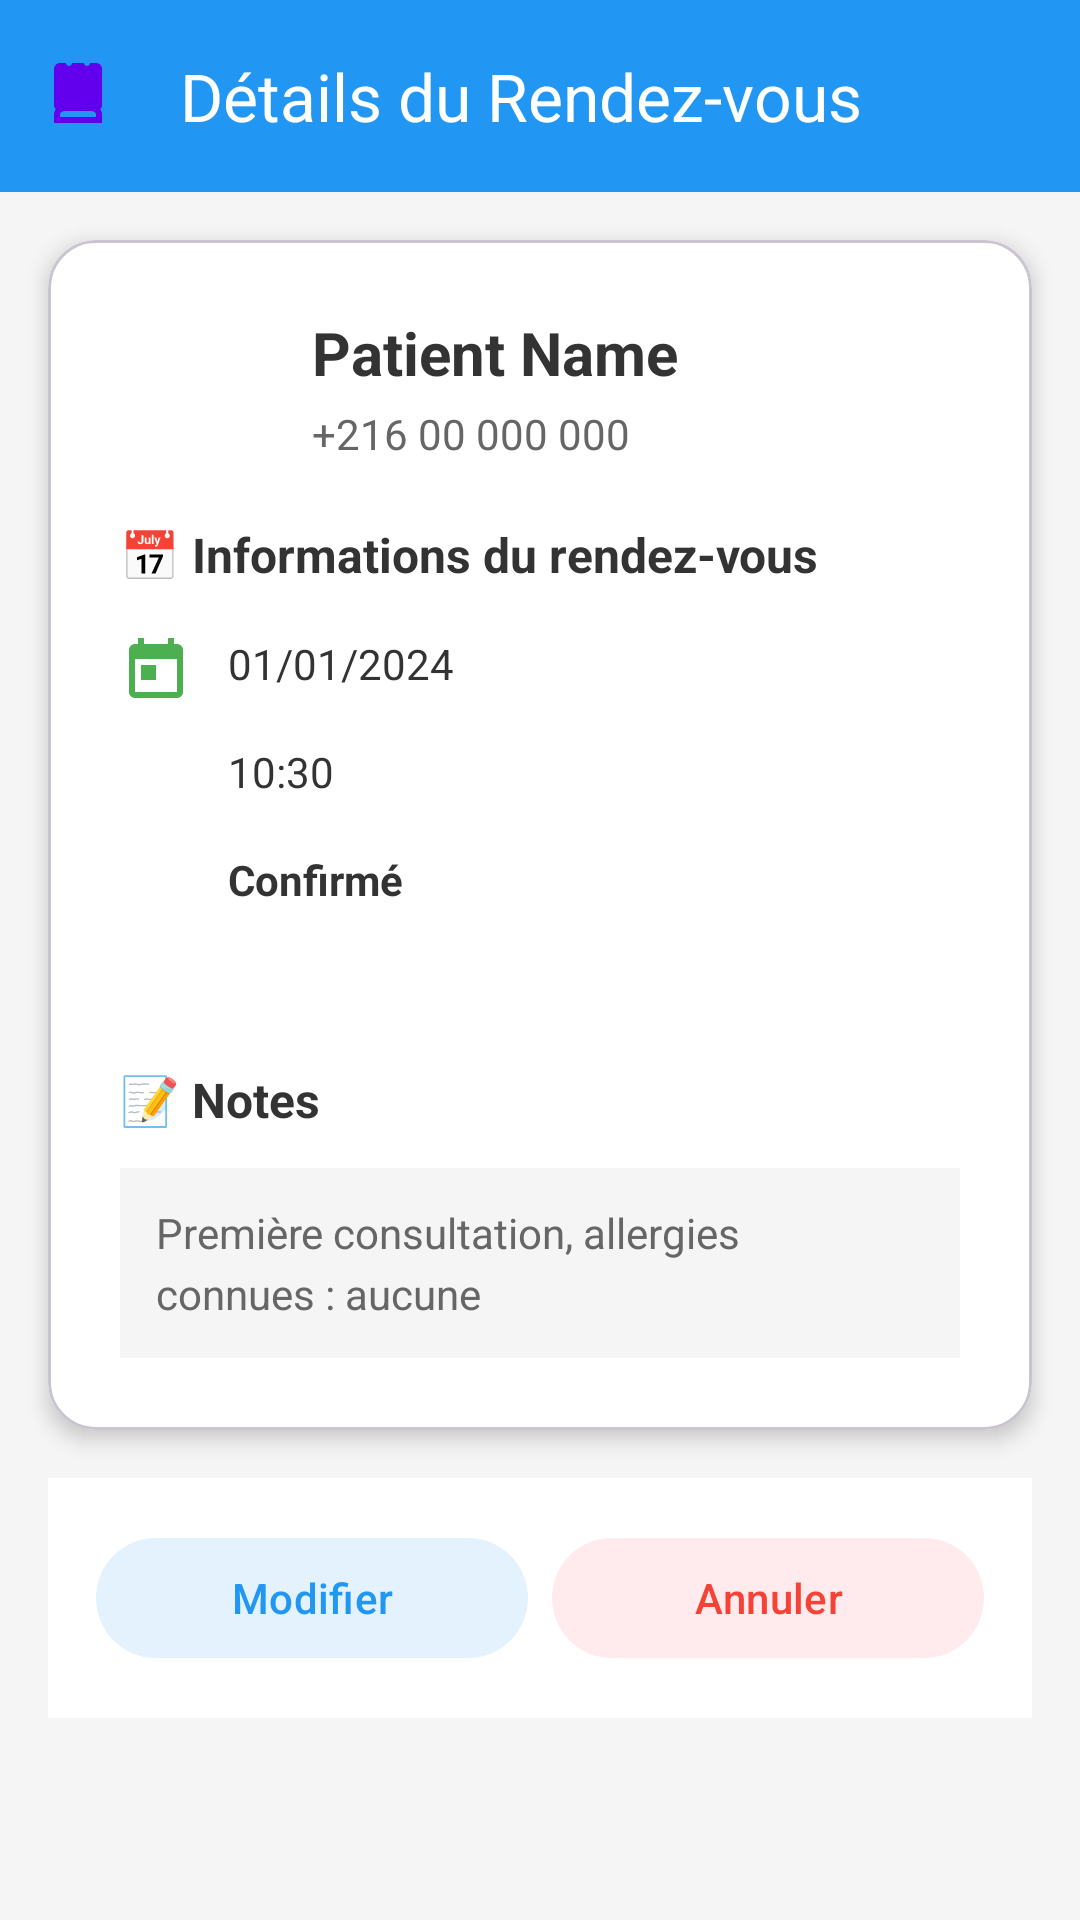

Write the Android layout XML for this screen, with the resource values it uses.
<!-- AndroidManifest.xml: application theme Theme.Tp5ex2 -->
<!-- res/layout/activity_appointment_detail.xml -->
<?xml version="1.0" encoding="utf-8"?>
<ScrollView xmlns:android="http://schemas.android.com/apk/res/android"
    xmlns:app="http://schemas.android.com/apk/res-auto"
    android:layout_width="match_parent"
    android:layout_height="match_parent"
    android:background="#F5F5F5">

    <LinearLayout
        android:layout_width="match_parent"
        android:layout_height="wrap_content"
        android:orientation="vertical">

        
        <com.google.android.material.appbar.MaterialToolbar
            android:id="@+id/toolbar"
            android:layout_width="match_parent"
            android:layout_height="?attr/actionBarSize"
            app:title="Détails du Rendez-vous"
            app:navigationIcon="@drawable/ic_doctor"
            app:titleTextColor="@android:color/white"
            android:background="#2196F3"/>

        
        <com.google.android.material.card.MaterialCardView
            android:layout_width="match_parent"
            android:layout_height="wrap_content"
            android:layout_margin="16dp"
            app:cardCornerRadius="16dp"
            app:cardElevation="4dp"
            android:backgroundTint="#FFFFFF">

            <LinearLayout
                android:layout_width="match_parent"
                android:layout_height="wrap_content"
                android:orientation="vertical"
                android:padding="24dp">

                
                <LinearLayout
                    android:layout_width="match_parent"
                    android:layout_height="wrap_content"
                    android:orientation="horizontal"
                    android:gravity="center_vertical"
                    android:layout_marginBottom="20dp">

                    <ImageView
                        android:layout_width="48dp"
                        android:layout_height="48dp"

                        android:layout_marginEnd="16dp"/>

                    <LinearLayout
                        android:layout_width="0dp"
                        android:layout_height="wrap_content"
                        android:layout_weight="1"
                        android:orientation="vertical">

                        <TextView
                            android:id="@+id/tvPatientName"
                            android:layout_width="wrap_content"
                            android:layout_height="wrap_content"
                            android:text="Patient Name"
                            android:textSize="20sp"
                            android:textStyle="bold"
                            android:textColor="#333333"
                            android:layout_marginBottom="4dp"/>

                        <TextView
                            android:id="@+id/tvPatientPhone"
                            android:layout_width="wrap_content"
                            android:layout_height="wrap_content"
                            android:text="+216 00 000 000"
                            android:textSize="14sp"
                            android:textColor="#666666"/>

                    </LinearLayout>

                </LinearLayout>

                
                <LinearLayout
                    android:layout_width="match_parent"
                    android:layout_height="wrap_content"
                    android:orientation="vertical"
                    android:layout_marginBottom="24dp">

                    <TextView
                        android:layout_width="wrap_content"
                        android:layout_height="wrap_content"
                        android:text="📅 Informations du rendez-vous"
                        android:textSize="16sp"
                        android:textStyle="bold"
                        android:textColor="#333333"
                        android:layout_marginBottom="16dp"/>

                    
                    <LinearLayout
                        android:layout_width="match_parent"
                        android:layout_height="wrap_content"
                        android:orientation="horizontal"
                        android:layout_marginBottom="12dp">

                        <ImageView
                            android:layout_width="24dp"
                            android:layout_height="24dp"
                            android:src="@drawable/ic_calendar"

                            android:layout_marginEnd="12dp"/>

                        <TextView
                            android:id="@+id/tvDate"
                            android:layout_width="0dp"
                            android:layout_height="wrap_content"
                            android:layout_weight="1"
                            android:text="01/01/2024"
                            android:textSize="14sp"
                            android:textColor="#333333"/>

                    </LinearLayout>

                    
                    <LinearLayout
                        android:layout_width="match_parent"
                        android:layout_height="wrap_content"
                        android:orientation="horizontal"
                        android:layout_marginBottom="12dp">

                        <ImageView
                            android:layout_width="24dp"
                            android:layout_height="24dp"

                            android:layout_marginEnd="12dp"/>

                        <TextView
                            android:id="@+id/tvTime"
                            android:layout_width="0dp"
                            android:layout_height="wrap_content"
                            android:layout_weight="1"
                            android:text="10:30"
                            android:textSize="14sp"
                            android:textColor="#333333"/>

                    </LinearLayout>

                    
                    <LinearLayout
                        android:layout_width="match_parent"
                        android:layout_height="wrap_content"
                        android:orientation="horizontal"
                        android:layout_marginBottom="24dp">

                        <ImageView
                            android:layout_width="24dp"
                            android:layout_height="24dp"


                            android:layout_marginEnd="12dp"/>

                        <TextView
                            android:id="@+id/tvStatus"
                            android:layout_width="0dp"
                            android:layout_height="wrap_content"
                            android:layout_weight="1"
                            android:text="Confirmé"
                            android:textSize="14sp"
                            android:textColor="#333333"
                            android:textStyle="bold"/>

                    </LinearLayout>

                </LinearLayout>

                
                <LinearLayout
                    android:layout_width="match_parent"
                    android:layout_height="wrap_content"
                    android:orientation="vertical">

                    <TextView
                        android:layout_width="wrap_content"
                        android:layout_height="wrap_content"
                        android:text="📝 Notes"
                        android:textSize="16sp"
                        android:textStyle="bold"
                        android:textColor="#333333"
                        android:layout_marginBottom="12dp"/>

                    <TextView
                        android:id="@+id/tvNotes"
                        android:layout_width="match_parent"
                        android:layout_height="wrap_content"
                        android:text="Première consultation, allergies connues : aucune"
                        android:textSize="14sp"
                        android:textColor="#666666"
                        android:lineSpacingExtra="4dp"
                        android:padding="12dp"
                        android:background="#F5F5F5"
                        android:backgroundTint="#F5F5F5"
                        app:cardCornerRadius="8dp"/>

                </LinearLayout>

            </LinearLayout>

        </com.google.android.material.card.MaterialCardView>

        
        <LinearLayout
            android:layout_width="match_parent"
            android:layout_height="wrap_content"
            android:orientation="horizontal"
            android:padding="16dp"
            android:background="#FFFFFF"
            android:backgroundTint="#FFFFFF"
            app:cardCornerRadius="16dp"
            app:cardElevation="2dp"
            android:layout_marginStart="16dp"
            android:layout_marginEnd="16dp"
            android:layout_marginBottom="16dp">

            <com.google.android.material.button.MaterialButton
                android:layout_width="0dp"
                android:layout_height="48dp"
                android:layout_weight="1"
                android:text="Modifier"
                android:textColor="#2196F3"
                app:backgroundTint="#E3F2FD"
                app:cornerRadius="24dp"
                android:layout_marginEnd="8dp"

                app:iconTint="#2196F3"/>

            <com.google.android.material.button.MaterialButton
                android:layout_width="0dp"
                android:layout_height="48dp"
                android:layout_weight="1"
                android:text="Annuler"
                android:textColor="#F44336"
                app:backgroundTint="#FFEBEE"
                app:cornerRadius="24dp"

                app:iconTint="#F44336"/>

        </LinearLayout>

    </LinearLayout>

</ScrollView>
<!-- resources referenced by this layout -->
<resources>
  <!-- drawable ic_calendar (drawable) -->
  <vector xmlns:android="http://schemas.android.com/apk/res/android"
      android:width="24dp"
      android:height="24dp"
      android:viewportWidth="24"
      android:viewportHeight="24">
      <path
          android:fillColor="#4CAF50"
          android:pathData="M19,3h-1V1h-2v2H8V1H6v2H5C3.9,3 3,3.9 3,5v14c0,1.1 0.9,2 2,2h14c1.1,0 2,-0.9 2,-2V5C21,3.9 20.1,3 19,3z M19,19H5V8h14V19z M7,10h5v5H7V10z"/>
  </vector>
  <!-- drawable ic_doctor (drawable) -->
  <vector xmlns:android="http://schemas.android.com/apk/res/android"
      android:width="24dp"
      android:height="24dp"
      android:viewportWidth="24"
      android:viewportHeight="24">
      <path
          android:fillColor="#6200EE"
          android:pathData="M10,12c2.21,0 4,-1.79 4,-4s-1.79,-4 -4,-4 -4,1.79 -4,4 1.79,4 4,4zM10,6c1.1,0 2,0.9 2,2s-0.9,2 -2,2 -2,-0.9 -2,-2 0.9,-2 2,-2zM16.39,15.56C14.71,14.7 12.53,14 10,14s-4.71,0.7 -6.39,1.56C2.61,16.07 2,17.1 2,18.22V21h16v-2.78c0,-1.12 -0.61,-2.15 -1.61,-2.66zM16,19H4v-0.78c0,-0.38 0.2,-0.72 0.52,-0.88C5.71,16.73 7.63,16 10,16s4.29,0.73 5.48,1.34c0.32,0.16 0.52,0.5 0.52,0.88V19zM16,1h-2c0,0.55 -0.45,1 -1,1s-1,-0.45 -1,-1H8c0,0.55 -0.45,1 -1,1s-1,-0.45 -1,-1H4c-1.1,0 -2,0.9 -2,2v12c0,1.1 0.9,2 2,2h12c1.1,0 2,-0.9 2,-2V3c0,-1.1 -0.9,-2 -2,-2z"/>
  </vector>
  <style name="Theme.Tp5ex2" parent="Base.Theme.Tp5ex2" />
  <style name="Base.Theme.Tp5ex2" parent="Theme.Material3.DayNight.NoActionBar">
          
          
      </style>
</resources>
